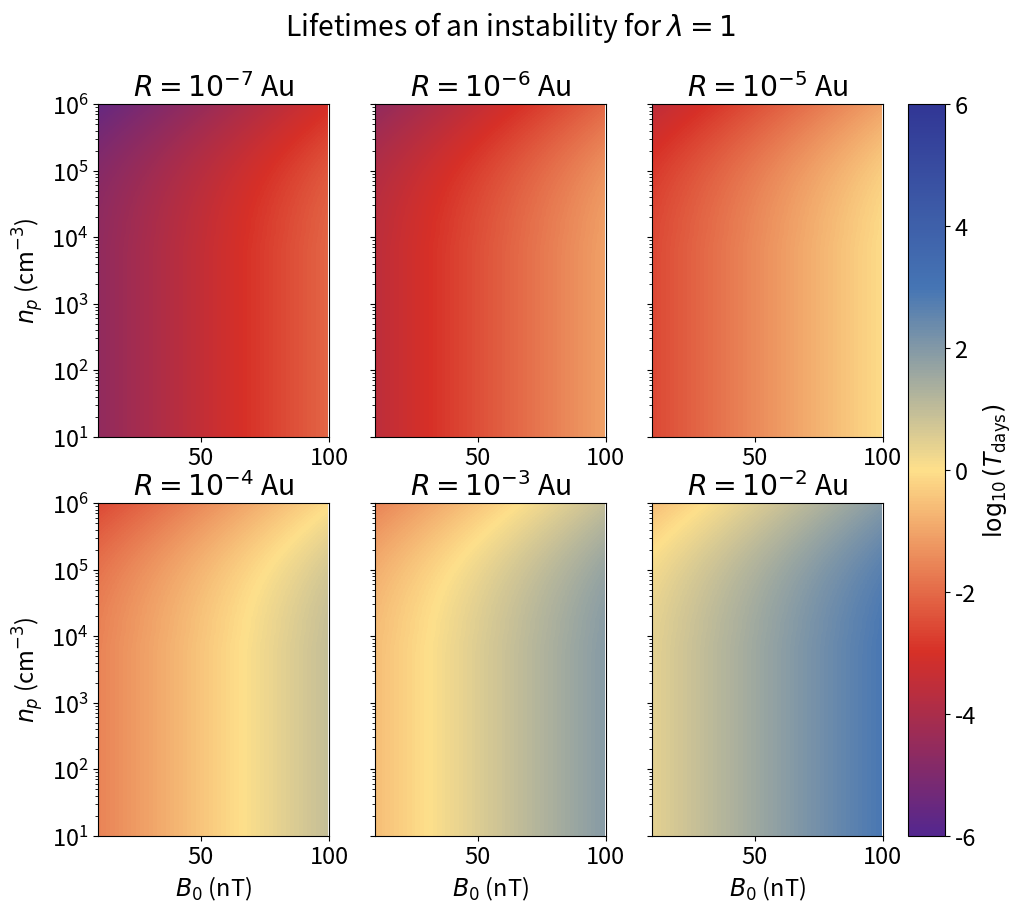

Write the Python code that produced this figure.
import matplotlib.pyplot as plt
import numpy as np
import math
from matplotlib.colors import LinearSegmentedColormap
from mpl_toolkits.mplot3d import Axes3D

N = 100

[obs_B0_min, obs_B0_max] = [10,100]
Au = 1.496e12
[obs_R_min, obs_R_max] = [1e-7*Au,1e-2*Au]
[obs_np_min, obs_np_max] = [10,1e6]

obs_B0 = np.linspace(obs_B0_min,obs_B0_max,N)
obs_R = 10**np.linspace(np.log10(obs_R_min),np.log10(obs_R_max),6)
obs_np = 10**np.linspace(np.log10(obs_np_min),np.log10(obs_np_max),N)

mp = 1.673e-27 # proton mass in kg
ratio = 1.16 # ratio between proton density and mass density (see equation 1.13 in thesis)
mu0 = 4*math.pi*1e-7 # magnetic permitivity
sec = 86400 # number of seconds in a day

def T_days(l, obs_B0, obs_R, obs_np):
    sigma = np.sqrt(l)
    T = 1/sigma
    obs_rho = ratio*mp*obs_np*1e6
    factor = (obs_R/obs_B0)*np.sqrt(mu0*obs_rho)
    T_d = T*factor/sec
    return T_d

plt.rcParams.update({'font.size': 17})
l = 1
fig, axs = plt.subplots(2, 3, figsize=(11, 9.5), sharey=True)

# Create an empty list to store all the plots for colorbar
plots = []

# Variables to store the min and max values across all plots
#min_val, max_val = -1, 8
min_val, max_val = -6, 6

colors = ['#54278f', '#d73027', '#fee08b', '#4575b4', '#313695']
cmap_custom = LinearSegmentedColormap.from_list('custom', colors, N=256)

for j, R_value in enumerate(obs_R):
    M = np.zeros(shape=(N, N))
    for i in range(N):
        for k in range(N):
            #M[i][k] = np.log10(T_days(1, obs_B0[i]*1e-9, R_value, obs_np[k])*sec)
            M[i][k] = np.log10(T_days(l, obs_B0[i]*1e-9, R_value, obs_np[k]))

    X, Z = np.meshgrid(obs_B0, obs_np)


    im = axs[math.floor(j/3)%2][j%3].imshow(M, cmap=cmap_custom, extent=[X.min(), X.max(), Z.min(), Z.max()],
                       origin='lower', aspect='auto')

    axs[math.floor(j/3)%2][j%3].set_title(r'$R = 10^{%1.0f}$ Au' %(np.log10(R_value/Au)))
    
    if math.floor(j/3)%2 == 1: axs[math.floor(j/3)%2][j%3].set_xlabel('$B_0$ (nT)')
    if j%3 == 0: axs[math.floor(j/3)%2][j%3].set_ylabel('$n_p$ (cm$^{-3}$)')

    #axs[math.floor(j/3)%2][j%3].set_xscale('log')
    axs[math.floor(j/3)%2][j%3].set_yscale('log')

    #axs[math.floor(j/3)%2][j%3].set_xticks(10**np.linspace(np.log10(obs_B0_min),np.log10(obs_B0_max),2))  # Example ticks, adjust as needed
    #axs[math.floor(j/3)%2][j%3].get_xaxis().set_major_formatter(plt.ScalarFormatter())


    # Add the plot to the list
    plots.append(im)

# Normalize the colorbar based on the overall min and max values
for im in plots:
    im.set_clim(vmin=min_val, vmax=max_val)

# Create a single colorbar for all the plots
cbar = fig.colorbar(plots[0], ax=axs, orientation='vertical', fraction=0.05, pad=0.03)
cbar.set_label(r'$\log_{10}(T_{\mathrm{days}})$')#$+\frac{1}{2}\log_{10}(\lambda)$')

fig.suptitle(r'Lifetimes of an instability for $\lambda = 1$')

plt.show()